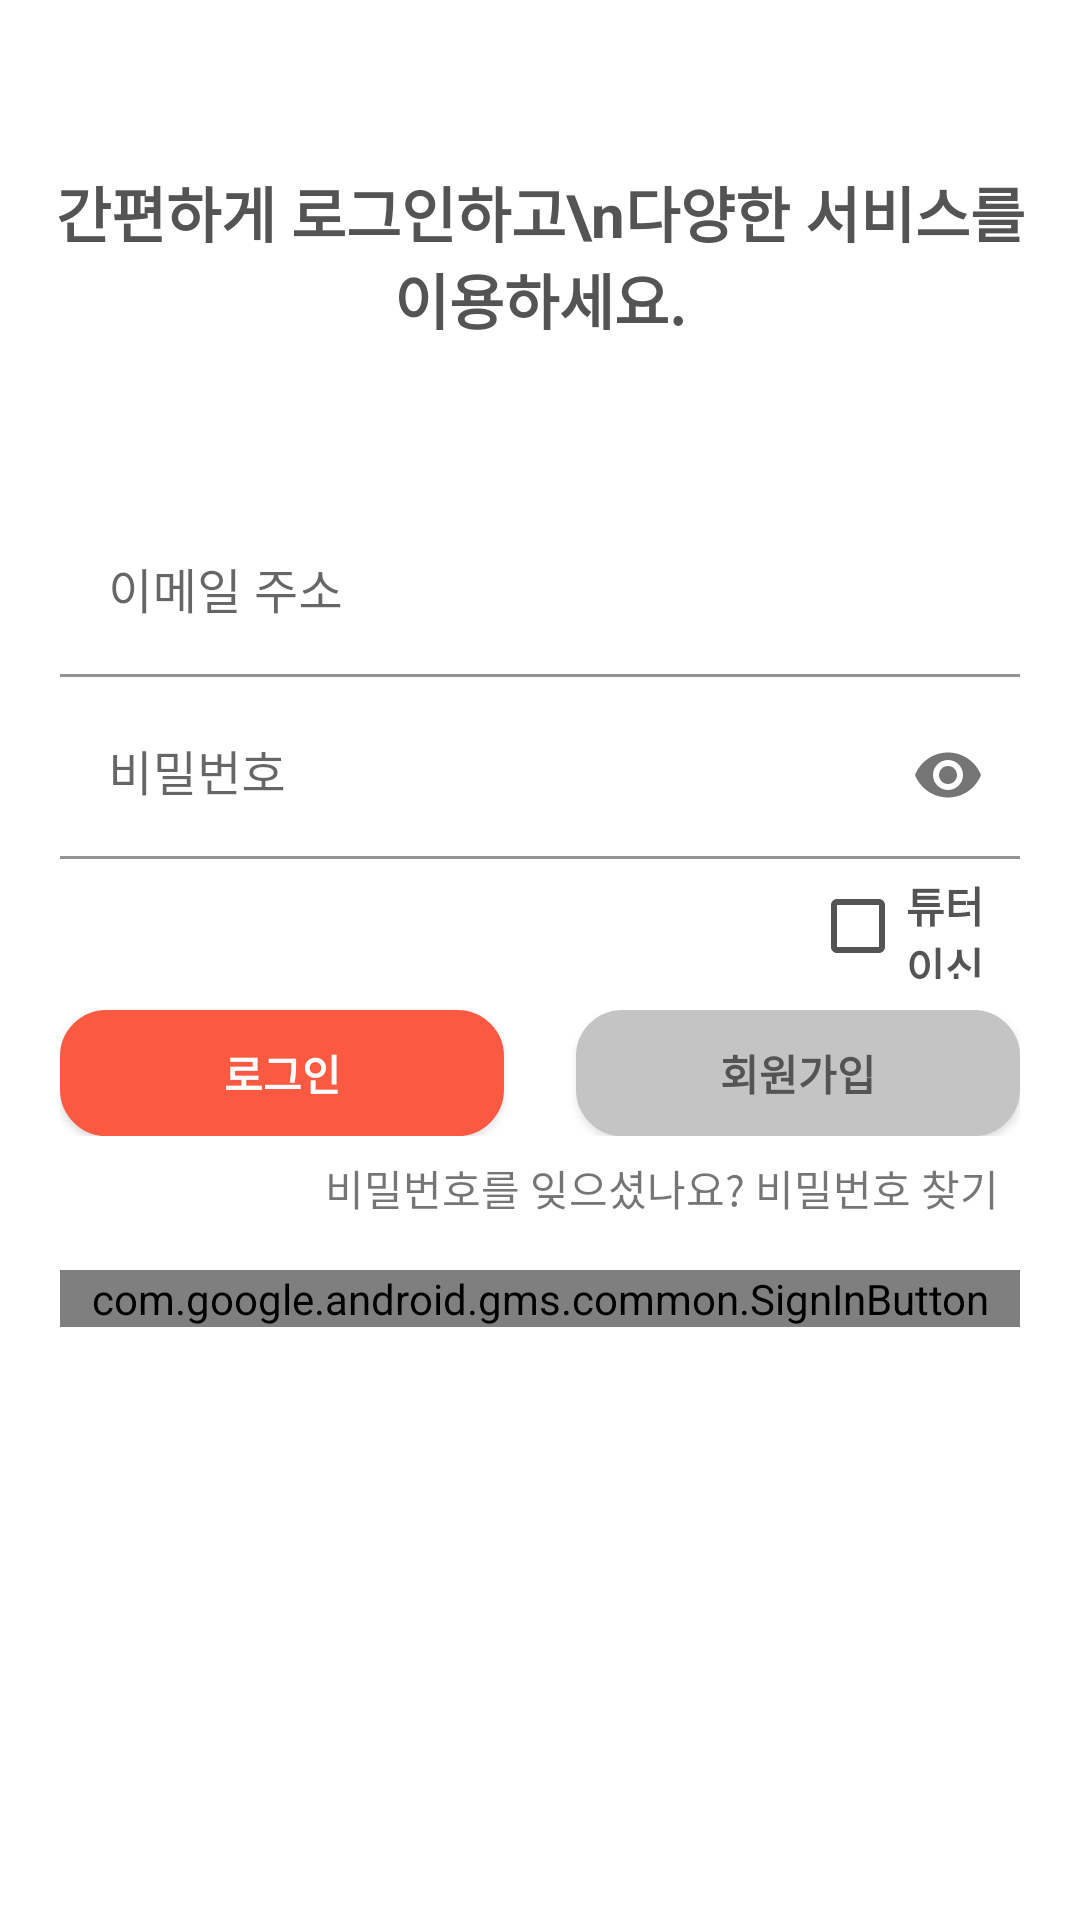

This screen was rendered from an Android layout file. Write that file and the resources it references.
<!-- AndroidManifest.xml: application theme Theme.DaBaJo -->
<!-- res/layout/activity_login.xml -->
<?xml version="1.0" encoding="utf-8"?>
<LinearLayout xmlns:android="http://schemas.android.com/apk/res/android"
    xmlns:app="http://schemas.android.com/apk/res-auto"
    xmlns:tools="http://schemas.android.com/tools"
    android:layout_width="match_parent"
    android:layout_height="match_parent"

    android:layout_marginTop="40dp"
    android:background="#FFFFFF"
    android:orientation="vertical"
    android:padding="10dp">

    <TextView
        android:id="@+id/login"
        android:layout_width="match_parent"
        android:layout_height="150dp"
        android:gravity="center"
        android:text="간편하게 로그인하고\n다양한 서비스를 이용하세요."
        android:textColor="#545454"
        android:textSize="20sp"
        android:textStyle="bold" />

    <LinearLayout
        android:layout_width="match_parent"
        android:layout_height="match_parent"
        android:orientation="vertical"
        android:padding="10dp">

        <com.google.android.material.textfield.TextInputLayout
            android:layout_width="match_parent"
            android:layout_height="wrap_content"
            android:layout_centerHorizontal="true"
            android:layout_centerVertical="true"
            app:boxBackgroundColor="@color/white">

            <EditText
                android:id="@+id/emailEditText"
                android:layout_width="match_parent"
                android:layout_height="wrap_content"
                android:layout_marginBottom="5dp"
                android:ems="10"
                android:hint="이메일 주소"
                android:inputType="textEmailAddress"
                android:minHeight="48dp" />
        </com.google.android.material.textfield.TextInputLayout>

        <com.google.android.material.textfield.TextInputLayout
            android:layout_width="match_parent"
            android:layout_height="wrap_content"
            android:layout_centerHorizontal="true"
            android:layout_centerVertical="true"
            app:boxBackgroundColor="@color/white"
            app:passwordToggleEnabled="true">

            <EditText
                android:id="@+id/passwordEditText"
                android:layout_width="match_parent"
                android:layout_height="wrap_content"
                android:layout_marginBottom="5dp"
                android:ems="10"
                android:hint="비밀번호"
                android:inputType="textPassword"
                android:minHeight="48dp" />

            <LinearLayout
                android:layout_width="match_parent"
                android:layout_height="match_parent"
                android:orientation="horizontal">

                <androidx.appcompat.widget.AppCompatCheckBox
                    android:id="@+id/isTutorCheckBox"
                    android:layout_width="wrap_content"
                    android:layout_height="35dp"
                    android:layout_marginLeft="250dp"
                    android:textColor="#545454"
                    android:theme="@style/checkBoxStyle"
                    android:textStyle="bold"
                    android:layout_weight="1"
                    android:text="튜터이신가요?" />
            </LinearLayout>

        </com.google.android.material.textfield.TextInputLayout>

        <LinearLayout
            android:layout_width="match_parent"
            android:layout_height="wrap_content"
            android:layout_marginTop="-30dp"
            android:gravity="end"
            android:orientation="vertical">

            <LinearLayout
                android:layout_width="match_parent"
                android:layout_height="match_parent"
                android:layout_marginTop="40dp"
                android:gravity="end">

                <androidx.appcompat.widget.AppCompatButton
                    android:id="@+id/loginButton"
                    android:layout_width="100dp"
                    android:layout_height="42dp"
                    android:layout_gravity="end"
                    android:layout_marginRight="12dp"
                    android:layout_weight="1"
                    android:background="@drawable/button_background_red"
                    android:backgroundTint="#FC5943"
                    android:gravity="center"
                    android:text="로그인"
                    android:textColor="#FFFFFF"
                    android:textStyle="bold" />

                <androidx.appcompat.widget.AppCompatButton
                    android:id="@+id/gotoSignupButton"
                    android:layout_width="100dp"
                    android:layout_height="42dp"
                    android:layout_marginLeft="12dp"
                    android:layout_weight="1"
                    android:background="@drawable/button_background_gray"
                    android:gravity="center"
                    android:text="회원가입"
                    android:textColor="#545454"
                    android:textStyle="bold"
                    app:strokeColor="@color/white"
                    app:strokeWidth="1dp" />

            </LinearLayout>

            <TextView
                android:id="@+id/findPassword"
                android:layout_width="wrap_content"
                android:layout_height="wrap_content"
                android:layout_marginBottom="10dp"
                android:background="@drawable/selector_tv"
                android:padding="7dp"
                android:text="비밀번호를 잊으셨나요? 비밀번호 찾기"
                android:textSize="14sp" />
        </LinearLayout>

        <com.google.android.gms.common.SignInButton
            android:id="@+id/googleLoginBtn"
            android:layout_width="match_parent"
            android:layout_height="wrap_content"
            android:layout_centerHorizontal="true"
            android:text="구글 로그인"></com.google.android.gms.common.SignInButton>

    </LinearLayout>

</LinearLayout>
<!-- resources referenced by this layout -->
<resources>
  <color name="white">#FFFFFFFF</color>
  <!-- drawable button_background_gray (drawable) -->
  <?xml version="1.0" encoding="utf-8"?>
  <shape xmlns:android="http://schemas.android.com/apk/res/android">
      android:padding="10dp"
      android:shape="rectangle" >
      <solid android:color="#C4C4C4" />
      <corners
          android:bottomLeftRadius="15dp"
          android:bottomRightRadius="15dp"
          android:topLeftRadius="15dp"
          android:topRightRadius="15dp" />
      <stroke
          android:width="1dp"
          android:color="#C4C4C4" />
  </shape>
  <!-- drawable button_background_red (drawable) -->
  <?xml version="1.0" encoding="utf-8"?>
  <shape xmlns:android="http://schemas.android.com/apk/res/android">
      android:padding="10dp"
      android:shape="rectangle" >
      <solid android:color="#FC5943" />
      <corners
          android:bottomLeftRadius="15dp"
          android:bottomRightRadius="15dp"
          android:topLeftRadius="15dp"
          android:topRightRadius="15dp" />
      <stroke
          android:width="1dp"
          android:color="#FC5943" />
  </shape>
  <!-- drawable selector_tv (drawable) -->
  <?xml version="1.0" encoding="utf-8"?>
  <selector xmlns:android="http://schemas.android.com/apk/res/android">
      <item
      android:state_pressed="true"
      android:drawable="@color/tv_pressed" />
  </selector>
  <style name="checkBoxStyle" parent="Base.Theme.AppCompat">
      <item name="colorAccent">#FB5943</item>
      <item name="android:textColorSecondary">#545454</item>
  </style>
  <style name="Theme.DaBaJo" parent="Theme.MaterialComponents.DayNight.DarkActionBar">
          
          <item name="colorPrimary">@color/purple_500</item>
          <item name="colorPrimaryVariant">#FB5943</item>
          <item name="colorOnPrimary">@color/white</item>
          
          <item name="colorSecondary">@color/teal_200</item>
          <item name="colorSecondaryVariant">@color/teal_700</item>
          <item name="colorOnSecondary">@color/black</item>
          
          <item name="android:statusBarColor" tools:targetApi="l">?attr/colorPrimaryVariant</item>
          
      </style>
  <color name="tv_pressed">#99A0A0A0</color>
  <color name="purple_500">#FF6200EE</color>
  <color name="teal_200">#FF03DAC5</color>
  <color name="teal_700">#FF018786</color>
  <color name="black">#FF000000</color>
</resources>
